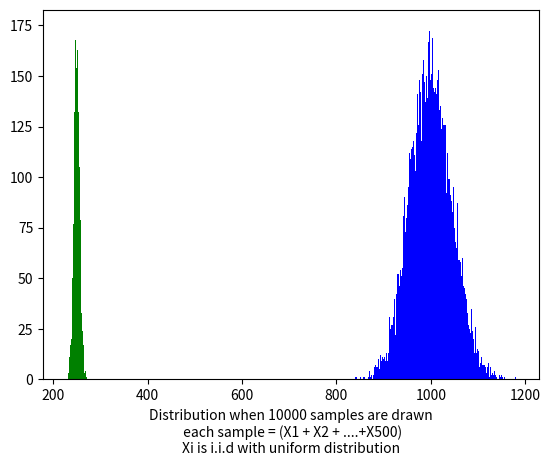

The matplotlib source for this figure:
import matplotlib.pyplot as plt
import matplotlib
import numpy as np

"""
Practically speaking, the Central limit theorm says  the following :

The distribution of the sum of i.i.d random variables converges to a normal distribution

In simple words if you draw n i.i.d samples of a certain distribution, add them and plot a histogram of the result,
you will get a distribution that approximates to a NORMAL distribution!

The most amazing part is that it the distribution of the random variables (Xi) do not matter!!!

Central Limit Theorem is considered one of the most powerful and elegant results of Probability Theory

Central Limit Theorem says much more that this (such as the mean and the variance of the normal distribution)
Also theoritically, Central Limit Theorem talks about CDF and not PDF but for practical purposes it doesn't matter much
"""

# configuration
num_samples = 500  # no of iid random variables to add
num_draws = 10000  # no of samples(sums) that we want to draw
num_bins  = 200    # how finely we want to divide the histogram

# uniform distribution  :
start = 0
end = 1
uniform_samples = lambda numSamples : np.random.uniform(start, end, numSamples)

# exponential distribution : 
_lambda = 0.5
exponential_samples = lambda numSamples : np.random.exponential(1/_lambda, numSamples)


# draw <num_draws> number of samples where each sample = sum(X1, X2, .... X<num_samples>)
# all Xi are independent and identically distributed
uniform_draws = [sum(uniform_samples(num_samples)) for i in range(num_draws)]
exponential_draws = [sum(exponential_samples(num_samples)) for i in range(num_draws)]



"""
You will observer that the distribution will tend towars a NORMAL distribution
"""

# plot for sample drawn from exponential distribution
plt.hist(exponential_draws, bins=num_bins, color="blue");
plt.xlabel("Distribution when " + str(num_draws) + " samples are drawn\n each sample = (X1 + X2 + ....+X" 
           + str(num_samples) + ")\nXi is i.i.d with exponential distribution")
plt.show()


# plot for sample drawn from unifrom distribution
plt.hist(uniform_draws, bins=num_bins, color="green");
plt.xlabel("Distribution when " + str(num_draws) + " samples are drawn\n each sample = (X1 + X2 + ....+X"
           +  str(num_samples) + ")\nXi is i.i.d with uniform distribution")
plt.show()
